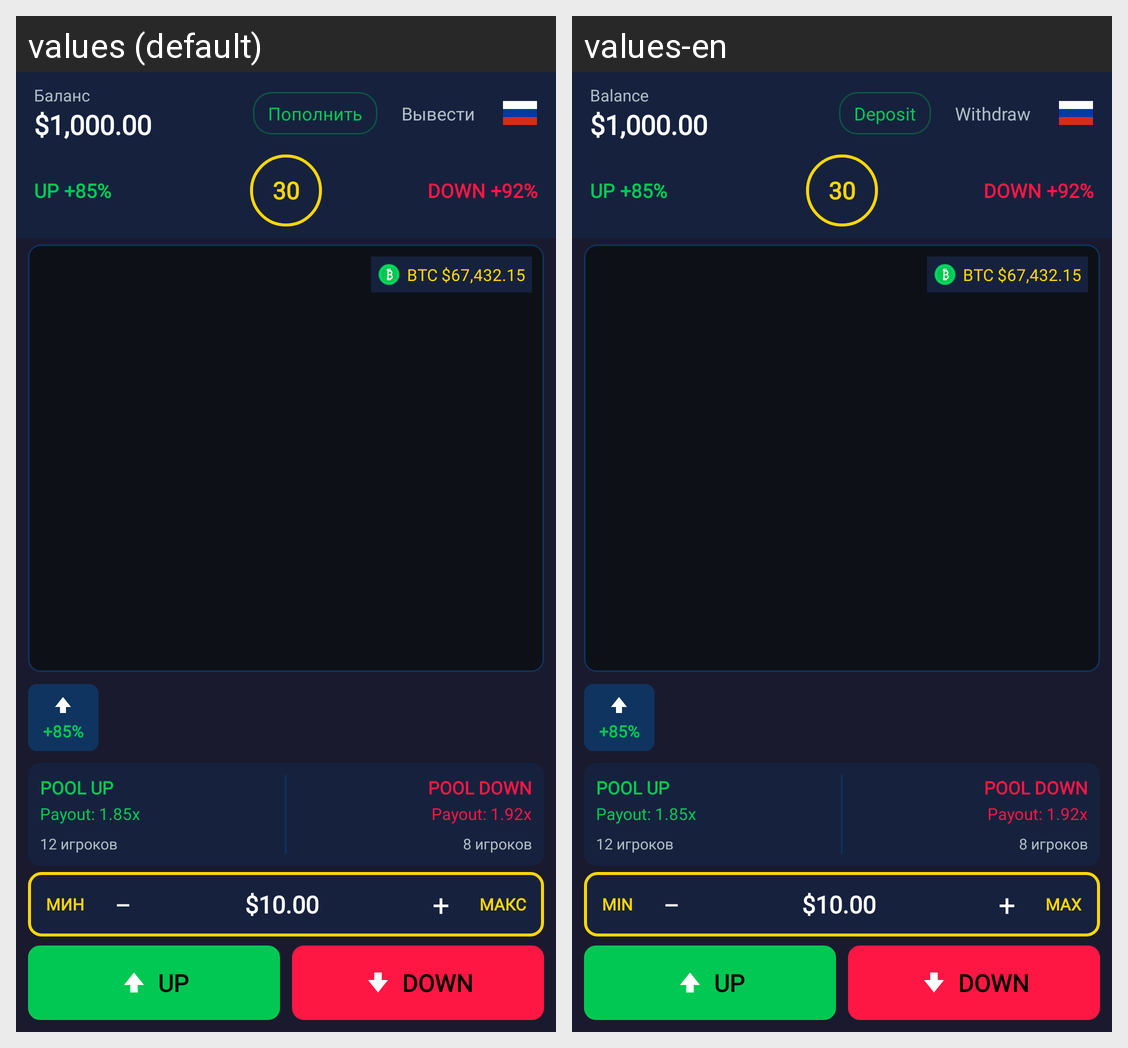

Translations of the strings shown on this Android screen, per locale in the grid:
Android screen res/layout/activity_game.xml rendered under 2 locales, left to right: values (default), values-en. Device: Nexus 5 (rendered at 1080×1920; each locale shown at half size, 540×960, under a caption strip naming it); theme Theme.RedFoxGame.
Strings drawn on this screen, with the default value and each locale's value (text and hints the layout hard-codes, and strings that could not be matched under every locale, appear in the picture but are not listed):

balance
  values: Баланс
  values-en: Balance

deposit
  values: Пополнить
  values-en: Deposit

withdraw
  values: Вывести
  values-en: Withdraw

min_bet
  values: МИН
  values-en: MIN

max_bet
  values: МАКС
  values-en: MAX

pool_up
  values: UP
  values-en: UP

pool_down
  values: DOWN
  values-en: DOWN
